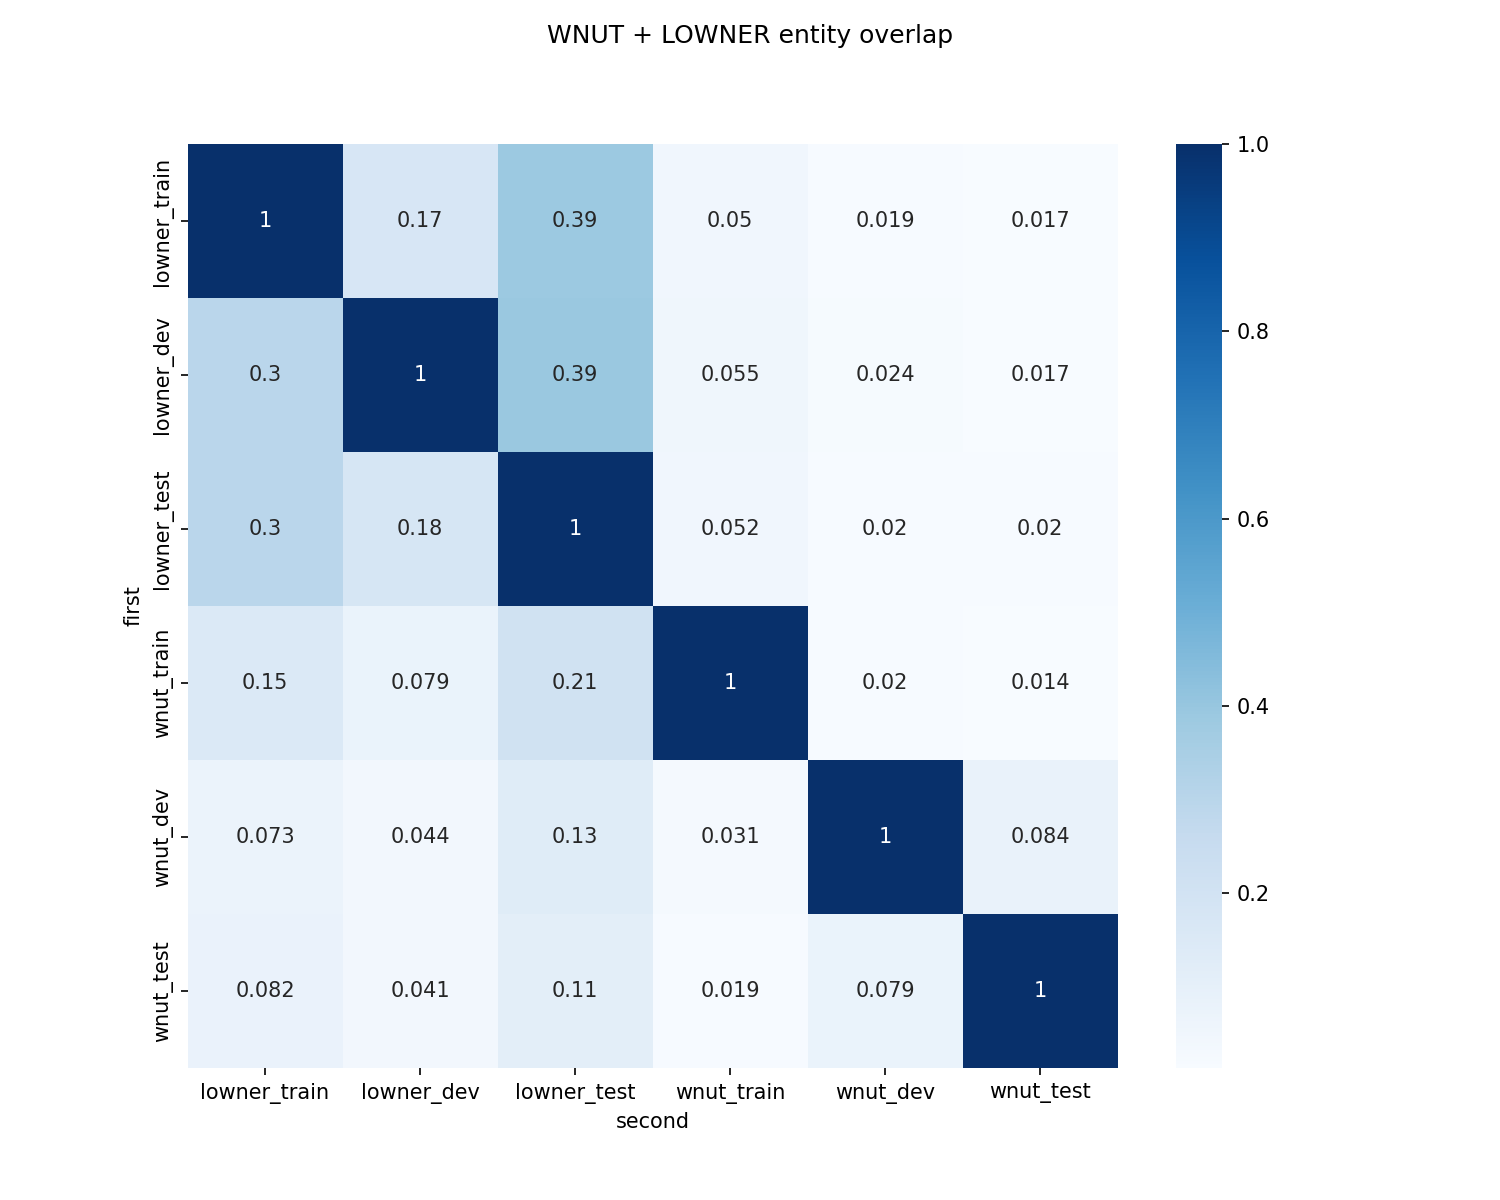

The file beside this chart, header and first rows:
; first; second; overlap
0; wnut_train; wnut_train; 1,0
1; wnut_train; wnut_train; 1,0
2; wnut_train; wnut_dev; 0,019746835443037975
3; wnut_dev; wnut_train; 0,03110047846889952
4; wnut_train; wnut_test; 0,013670886075949367
5; wnut_test; wnut_train; 0,018535681186283594
6; wnut_train; lowner_train; 0,1529113924050633
7; lowner_train; wnut_train; 0,0496890833717181
8; wnut_train; lowner_dev; 0,0789873417721519
9; lowner_dev; wnut_train; 0,05486399262332872
10; wnut_train; lowner_test; 0,21012658227848102
11; lowner_test; wnut_train; 0,052063317778387776
12; wnut_dev; wnut_dev; 1,0
13; wnut_dev; wnut_dev; 1,0
14; wnut_dev; wnut_test; 0,08373205741626795
15; wnut_test; wnut_dev; 0,07877664504170528
16; wnut_dev; lowner_train; 0,0729665071770335
17; lowner_train; wnut_dev; 0,019058037770612622
18; wnut_dev; lowner_dev; 0,04425837320574163
19; lowner_dev; wnut_dev; 0,02351313969571231
20; wnut_dev; lowner_test; 0,13157894736842105
21; lowner_test; wnut_dev; 0,020404428584499954
22; wnut_test; wnut_test; 1,0
23; wnut_test; wnut_test; 1,0
24; wnut_test; lowner_train; 0,082483781278962
25; lowner_train; wnut_test; 0,016754951635191157
26; wnut_test; lowner_dev; 0,04077849860982391
27; lowner_dev; wnut_test; 0,017289073305670817
28; wnut_test; lowner_test; 0,11399443929564411
29; lowner_test; wnut_test; 0,019603806386677646
30; lowner_train; lowner_train; 1,0
31; lowner_train; lowner_train; 1,0
32; lowner_train; lowner_dev; 0,17209811146936896
33; lowner_dev; lowner_train; 0,2982941447671738
34; lowner_train; lowner_test; 0,39112160294795023
35; lowner_test; lowner_train; 0,29561259035593374
36; lowner_dev; lowner_dev; 1,0
37; lowner_dev; lowner_dev; 1,0
38; lowner_dev; lowner_test; 0,3937298294144767
39; lowner_test; lowner_dev; 0,17570226004208986
40; lowner_test; lowner_test; 1,0
41; lowner_test; lowner_test; 1,0
